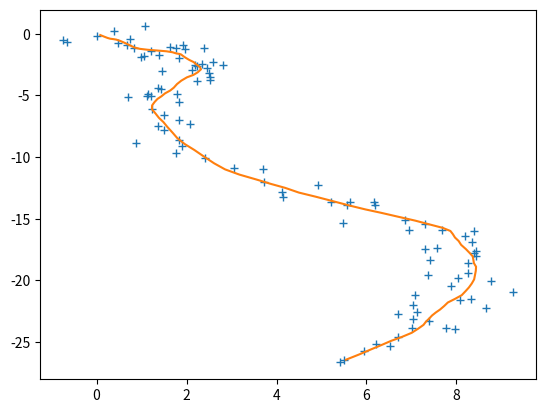
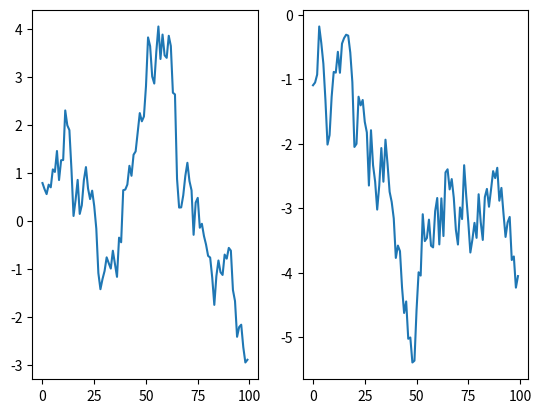

Write the Python code that produced these figures, in order.
import numpy as np
from scipy.stats import multivariate_normal as mvn


class trajectory():

    def __init__(self, seed=123, ndat=100):
        self.ndat = ndat
        self.seed = seed
        self.q = 2.
        self.dt = .1
        self.r = .5
        self.A = np.array([[1, 0, self.dt, 0],
                           [0, 1, 0, self.dt],
                           [0, 0, 1, 0],
                           [0, 0, 0, 1]])
        self.Q = self.q * np.array([[self.dt ** 3 / 3, 0, self.dt ** 2 / 2, 0],
                                    [0, self.dt ** 3 / 3, 0, self.dt ** 2 / 2],
                                    [self.dt ** 2 / 2, 0, self.dt, 0],
                                    [0, self.dt ** 2 / 2, 0, self.dt]])
        self.H = np.array([[1., 0, 0, 0],
                           [0., 1, 0, 0]])
        self.R = self.r ** 2 * np.eye(2)
        self.m0 = np.array([0., 0., 1., -1.])  # .reshape(4,1)
        self.X = np.zeros(shape=(self.A.shape[0], self.ndat))
        self.Y = np.zeros(shape=(self.H.shape[0], self.ndat))
        self._simulate()

    def _simulate(self):
        np.random.seed(self.seed)

        x = self.m0
        for t in range(self.ndat):
            q = mvn.rvs(cov=self.Q)
            #            print('q:\n', q)
            x = self.A.dot(x) + q
            #            print('x: \n', x)
            y = self.H.dot(x) + mvn.rvs(cov=self.R)
            #            print('y:\n', y)
            self.X[:, t] = x.flatten()
            self.Y[:, t] = y.flatten()


#            print('-------')
        #np.random.seed()


if __name__ == '__main__':
    import matplotlib.pylab as plt

    traj = trajectory(12345)

    plt.figure(1)
    plt.plot(traj.Y[0, :], traj.Y[1, :], '+')
    plt.plot(traj.X[0, :], traj.X[1, :])

    plt.figure(2)
    plt.subplot(1, 2, 1)
    plt.plot(traj.X[2, :])
    plt.subplot(1, 2, 2)
    plt.plot(traj.X[3, :])
